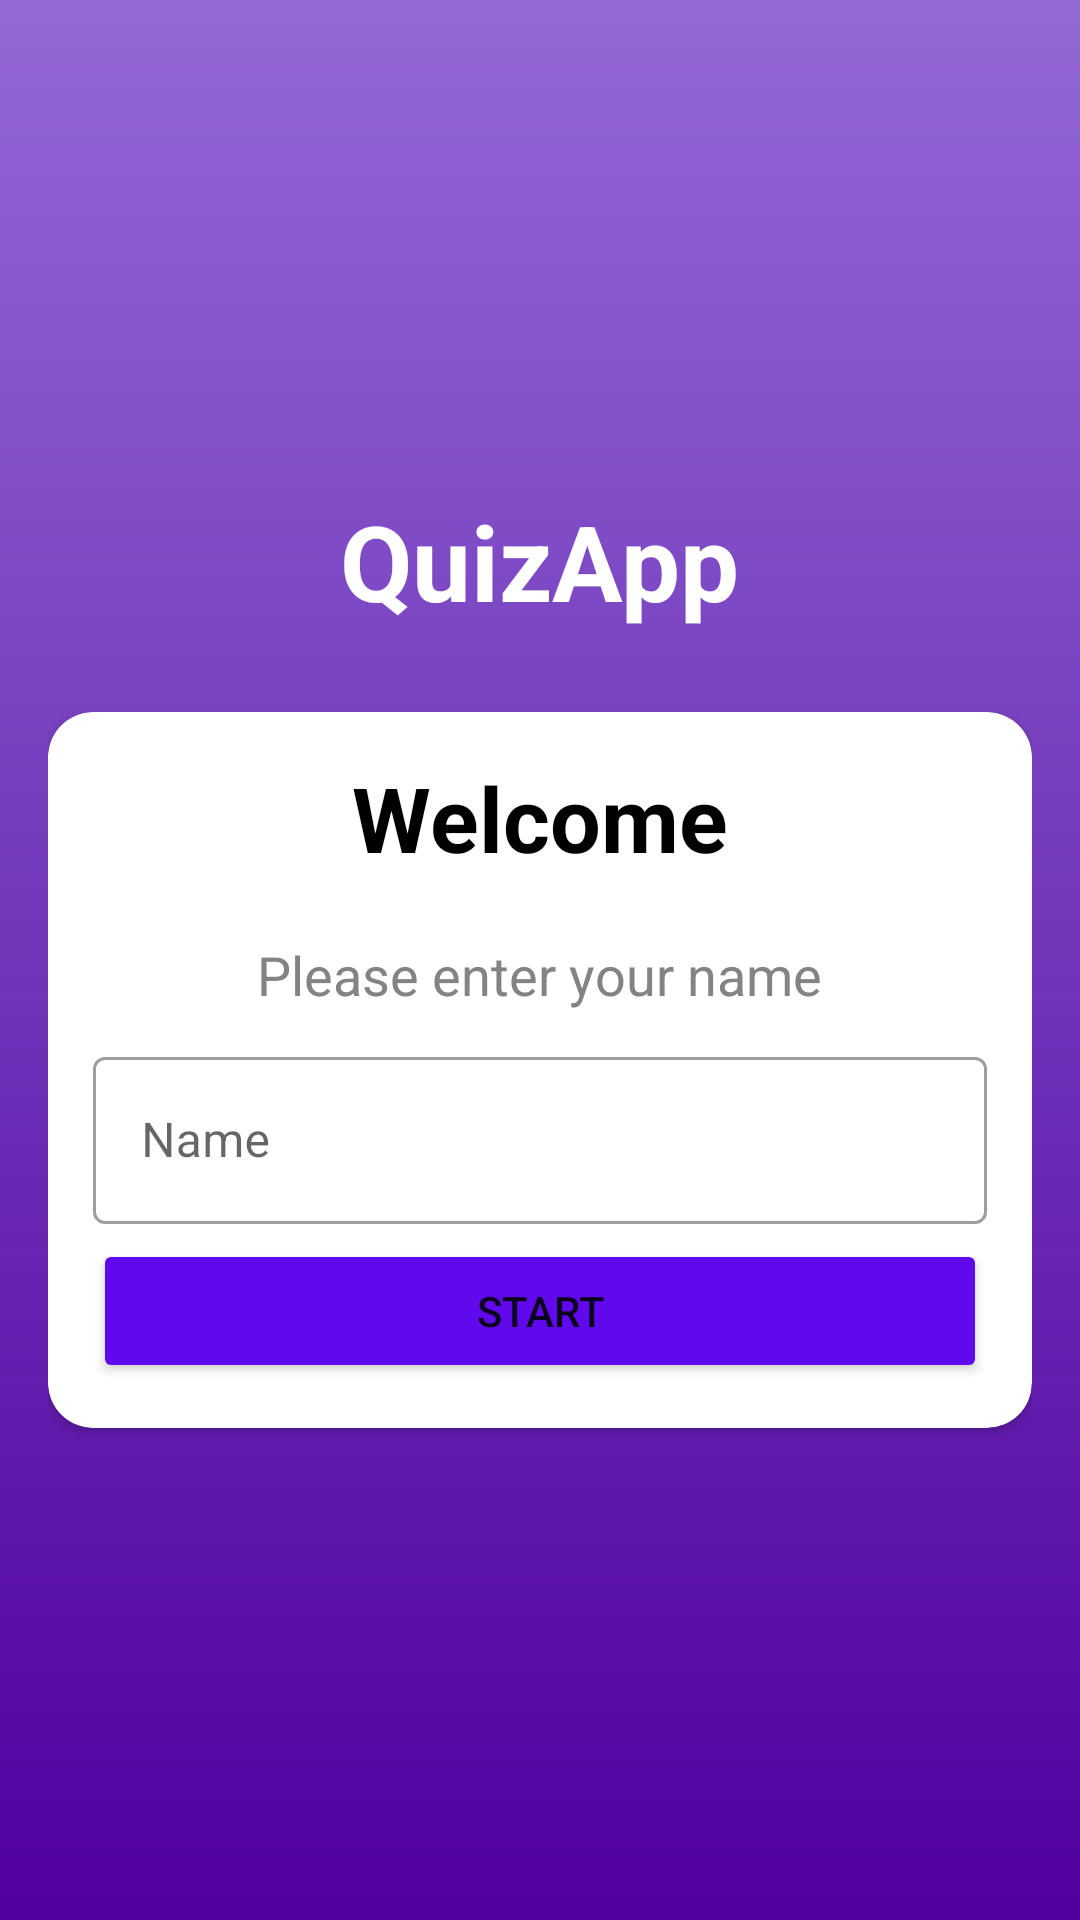

This screen was rendered from an Android layout file. Write that file and the resources it references.
<!-- AndroidManifest.xml: activity theme Theme.QuizApp.NoActionBar -->
<!-- res/layout/activity_main.xml -->
<?xml version="1.0" encoding="utf-8"?>
<androidx.appcompat.widget.LinearLayoutCompat xmlns:android="http://schemas.android.com/apk/res/android"
    xmlns:app="http://schemas.android.com/apk/res-auto"
    xmlns:tools="http://schemas.android.com/tools"
    android:layout_width="match_parent"
    android:layout_height="match_parent"
    tools:context=".MainActivity"
    android:orientation="vertical"
    android:padding="16dp"
    android:background="@drawable/bg"
    android:gravity="center">

    <TextView
        android:text="@string/quiz_app"
        android:layout_width="wrap_content"
        android:layout_height="wrap_content"
        android:textSize="35sp"
        android:textColor="@color/white"
        android:textStyle="bold"
        android:layout_marginBottom="12dp">
    </TextView>

    <androidx.cardview.widget.CardView
        android:layout_width="match_parent"
        android:layout_marginTop="15dp"
        android:layout_height="wrap_content"
        android:background="@color/white"
        app:cardCornerRadius="15dp">

        <androidx.appcompat.widget.LinearLayoutCompat
            android:layout_width="match_parent"
            android:layout_height="wrap_content"
            android:orientation="vertical"
            android:gravity="center"
            android:padding="15dp">

            
            <TextView
                android:layout_width="wrap_content"
                android:layout_height="wrap_content"
                android:textSize="30sp"
                android:textStyle="bold"
                android:textColor="@color/black"
                android:text="@string/welcome">

            </TextView>
            
            <TextView
                android:layout_width="wrap_content"
                android:layout_height="wrap_content"
                android:layout_marginTop="10dp"
                android:padding="10dp"
                android:text="Please enter your name"
                android:textSize="18sp"
                android:textStyle="normal"
                android:textColor="@color/grey">

            </TextView>
            
            <com.google.android.material.textfield.TextInputLayout
                android:layout_width="match_parent"
                android:layout_height="wrap_content"
                style="@style/Widget.MaterialComponents.TextInputLayout.OutlinedBox">

                <com.google.android.material.textfield.TextInputEditText
                    android:id="@+id/name"
                    android:hint="@string/name"
                    android:layout_width="match_parent"
                    android:layout_height="wrap_content">

                </com.google.android.material.textfield.TextInputEditText>

            </com.google.android.material.textfield.TextInputLayout>

            <Button
                android:layout_marginTop="5dp"
                android:id="@+id/button_start"
                android:layout_width="match_parent"
                android:layout_height="wrap_content"
                android:text="Start"
                android:backgroundTint="@color/purpel"
                >

            </Button>


        </androidx.appcompat.widget.LinearLayoutCompat>


    </androidx.cardview.widget.CardView>


</androidx.appcompat.widget.LinearLayoutCompat>
<!-- resources referenced by this layout -->
<resources>
  <color name="black">#FF000000</color>
  <color name="grey">#838383</color>
  <color name="purpel">#6109ED</color>
  <color name="white">#FFFFFFFF</color>
  <!-- drawable bg (drawable) -->
  <?xml version="1.0" encoding="utf-8"?>
  <shape android:shape="rectangle" xmlns:android="http://schemas.android.com/apk/res/android">
  
      <gradient android:startColor="#50009F"
          android:endColor="#9269D5"
          android:angle="90"/>
  
  </shape>
  <string name="name">Name</string>
  <string name="quiz_app">QuizApp</string>
  <string name="welcome">Welcome</string>
  <style name="Theme.QuizApp.NoActionBar">
          <item name="windowActionBar">false</item>
          <item name="windowNoTitle">true</item>
          <item name="android:windowFullscreen">true</item>
      </style>
</resources>
